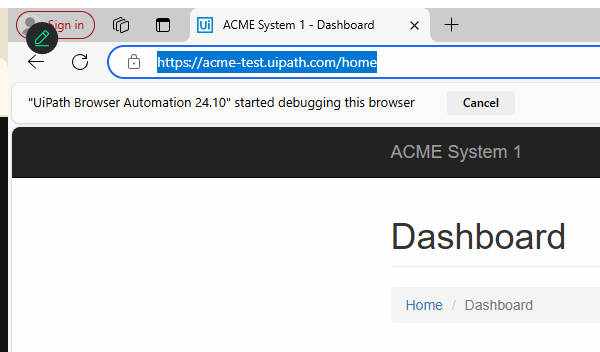
Workflow: ACME_Login

Step 1: Attach Browser 'msedge.exe ACME' (msedge.exe)

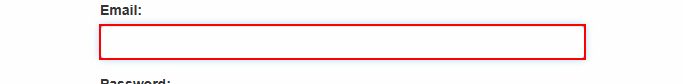
Step 2: type [in_UserName] into the text box 'email'

Step 3: type a value into the text box 'password' (no picture)

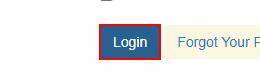
Step 4: click on the button

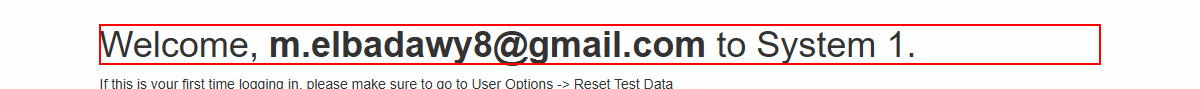
Step 5: find 'Welcome*' (msedge.exe)